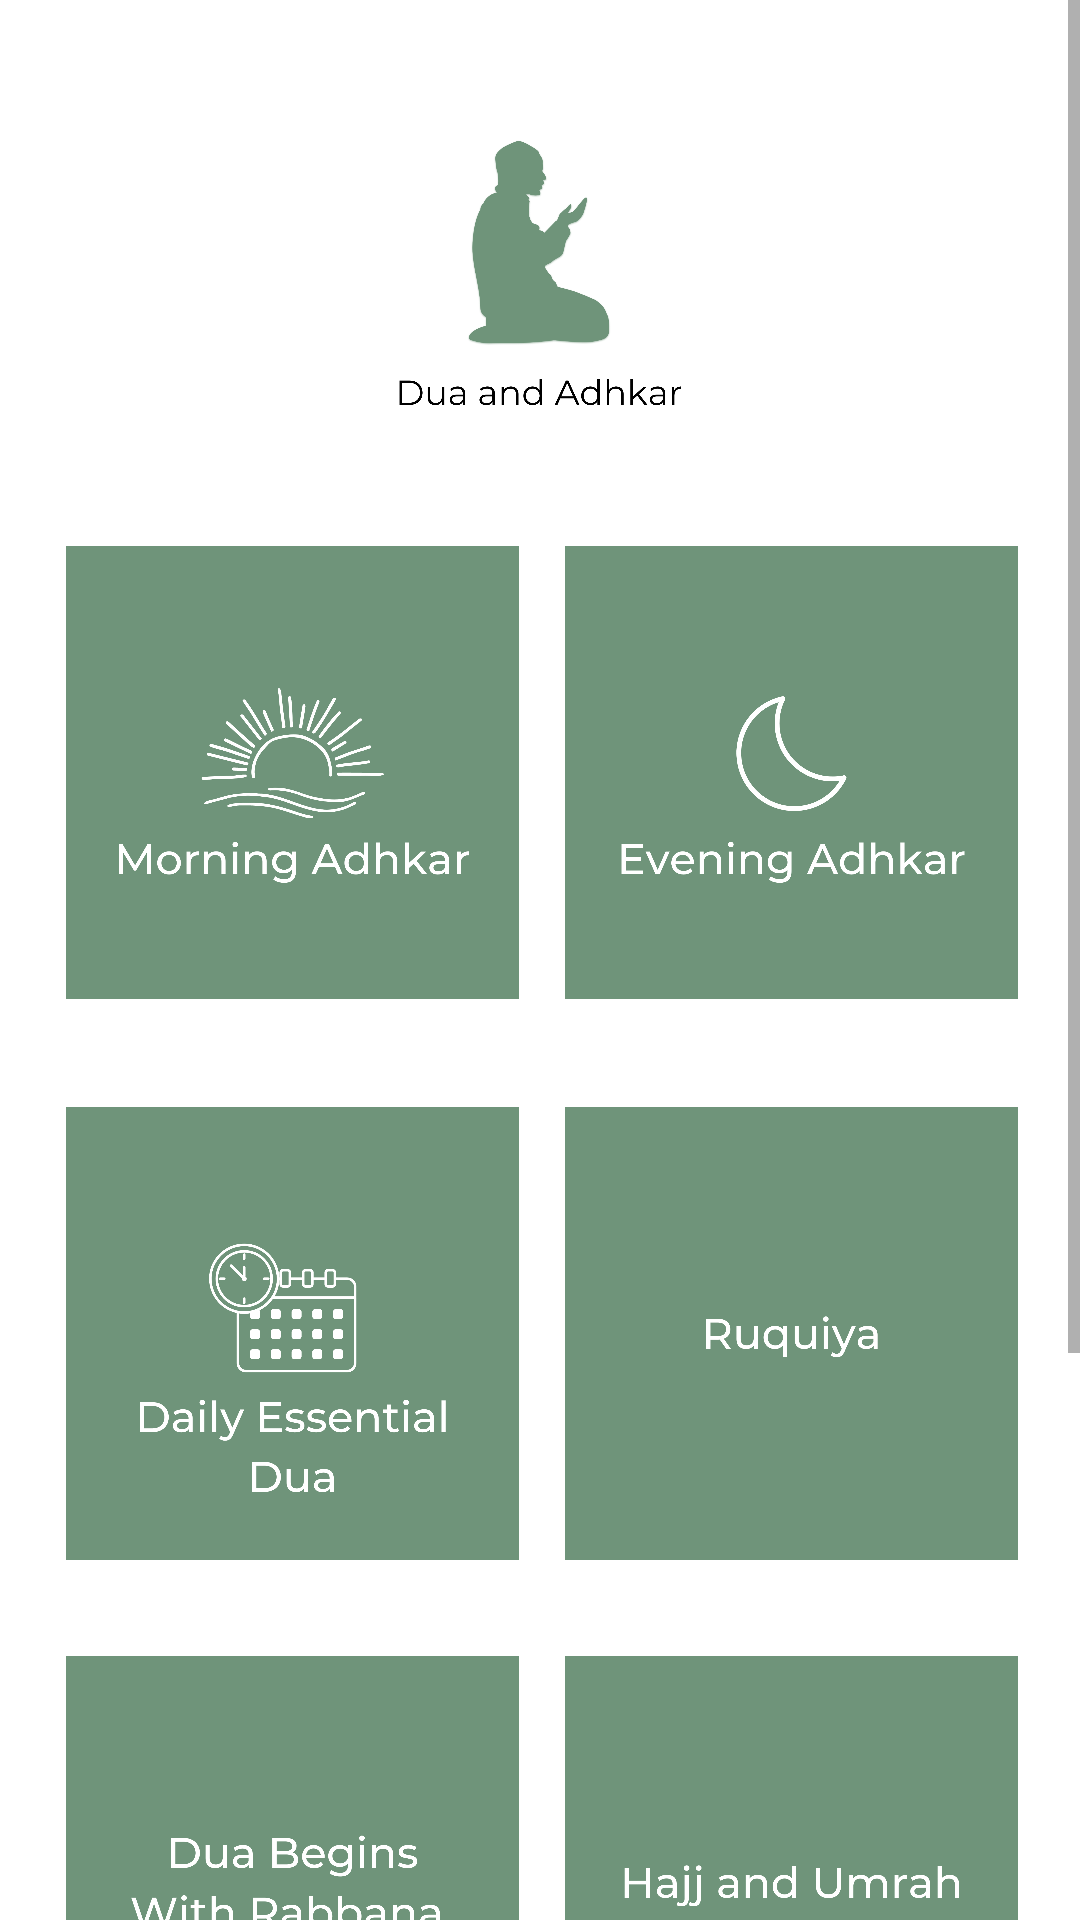

Write the Android layout XML for this screen, with the resource values it uses.
<!-- AndroidManifest.xml: application theme Theme.Duaandadhkar -->
<!-- res/layout/activity_main.xml -->
<?xml version="1.0" encoding="utf-8"?>
<ScrollView xmlns:android="http://schemas.android.com/apk/res/android"
    xmlns:app="http://schemas.android.com/apk/res-auto"
    xmlns:tools="http://schemas.android.com/tools"
    android:layout_width="match_parent"
    android:layout_height="match_parent">
    <androidx.constraintlayout.widget.ConstraintLayout
        android:layout_width="match_parent"
        android:layout_height="wrap_content"
        android:padding="10dp"
        tools:context=".MainActivity" >

        <ImageView
            android:id="@+id/logo"
            android:layout_width="146dp"
            android:layout_height="132dp"
            android:layout_marginTop="16dp"
            app:layout_constraintEnd_toEndOf="parent"
            app:layout_constraintHorizontal_bias="0.498"
            app:layout_constraintStart_toStartOf="parent"
            app:layout_constraintTop_toTopOf="parent"

            app:srcCompat="@drawable/logo" />

        <ImageButton
            android:id="@+id/r1C1Button"
            android:layout_width="175dp"
            android:layout_height="175dp"
            android:layout_marginTop="160dp"
            android:backgroundTint="#00FFFFFF"
            android:onClick="launchMorningAdhkar"
            android:scaleType="fitCenter"
            app:layout_constraintStart_toStartOf="parent"
            app:layout_constraintTop_toTopOf="parent"
            app:srcCompat="@drawable/morning_adhkar_button" />

        <ImageButton
            android:id="@+id/r2C1Button"
            android:layout_width="175dp"
            android:layout_height="175dp"
            android:layout_marginTop="12dp"
            android:backgroundTint="#00FFFFFF"
            android:scaleType="fitCenter"
            app:layout_constraintStart_toStartOf="parent"
            app:layout_constraintTop_toBottomOf="@+id/r1C1Button"
            app:srcCompat="@drawable/daily_essential_dua_button" />

        <ImageButton
            android:id="@+id/r3C1Button"
            android:layout_width="175dp"
            android:layout_height="175dp"
            android:layout_marginTop="8dp"
            android:backgroundTint="#00FFFFFF"
            android:scaleType="fitCenter"
            app:layout_constraintStart_toStartOf="parent"
            app:layout_constraintTop_toBottomOf="@+id/r2C1Button"
            app:srcCompat="@drawable/dua_begins_button" />

        <ImageButton
            android:id="@+id/r3C2Button"
            android:layout_width="175dp"
            android:layout_height="175dp"
            android:layout_marginStart="8dp"
            android:layout_marginTop="8dp"
            android:backgroundTint="#00FFFFFF"
            android:scaleType="fitCenter"
            app:layout_constraintEnd_toEndOf="parent"
            app:layout_constraintHorizontal_bias="0.932"
            app:layout_constraintStart_toEndOf="@+id/r3C1Button"
            app:layout_constraintTop_toBottomOf="@+id/r2C2Button"
            app:srcCompat="@drawable/hajjandumrah_button" />

        <ImageButton
            android:id="@+id/r4MButton"
            android:layout_width="175dp"
            android:layout_height="175dp"
            android:layout_marginTop="8dp"
            android:backgroundTint="#00FFFFFF"
            android:scaleType="fitCenter"
            app:layout_constraintEnd_toEndOf="parent"
            app:layout_constraintStart_toStartOf="parent"
            app:layout_constraintTop_toBottomOf="@+id/r3C1Button"
            app:srcCompat="@drawable/missed_rakah_button" />

        <ImageButton
            android:id="@+id/r1C2Button"
            android:layout_width="175dp"
            android:layout_height="175dp"
            android:layout_marginStart="8dp"
            android:layout_marginTop="160dp"
            android:backgroundTint="#00FFFFFF"
            android:onClick="launchEveningAdhkar"
            android:scaleType="fitCenter"
            app:layout_constraintEnd_toEndOf="parent"
            app:layout_constraintHorizontal_bias="0.932"
            app:layout_constraintStart_toEndOf="@+id/r1C1Button"
            app:layout_constraintTop_toTopOf="parent"
            app:srcCompat="@drawable/evening_adhkar_button" />

        <ImageButton
            android:id="@+id/r2C2Button"
            android:layout_width="175dp"
            android:layout_height="175dp"
            android:layout_marginStart="8dp"
            android:layout_marginTop="12dp"
            android:backgroundTint="#00FFFFFF"
            android:onClick="launchRuquiya"
            android:scaleType="fitCenter"
            app:layout_constraintEnd_toEndOf="parent"
            app:layout_constraintHorizontal_bias="0.932"
            app:layout_constraintStart_toEndOf="@+id/r2C1Button"
            app:layout_constraintTop_toBottomOf="@+id/r1C2Button"
            app:srcCompat="@drawable/ruquiya_button" />


    </androidx.constraintlayout.widget.ConstraintLayout>
</ScrollView>
<!-- resources referenced by this layout -->
<resources>
  <!-- drawable daily_essential_dua_button: png bitmap (drawable, 99350 bytes) -->
  <!-- drawable dua_begins_button: png bitmap (drawable, 80030 bytes) -->
  <!-- drawable evening_adhkar_button: png bitmap (drawable, 77346 bytes) -->
  <!-- drawable hajjandumrah_button: png bitmap (drawable, 49238 bytes) -->
  <!-- drawable logo: png bitmap (drawable, 128769 bytes) -->
  <!-- drawable missed_rakah_button: png bitmap (drawable, 77531 bytes) -->
  <!-- drawable morning_adhkar_button: png bitmap (drawable, 115533 bytes) -->
  <!-- drawable ruquiya_button: png bitmap (drawable, 42972 bytes) -->
  <style name="Theme.Duaandadhkar" parent="Theme.MaterialComponents.DayNight.DarkActionBar">
          
          <item name="colorPrimary">@color/app_main_color</item>
          <item name="colorPrimaryVariant">@color/app_main_color</item>
          <item name="colorOnPrimary">@color/app_main_color</item>
          
          <item name="colorSecondary">@color/app_main_color</item>
          <item name="colorSecondaryVariant">@color/app_main_color</item>
          <item name="colorOnSecondary">@color/app_main_color</item>
          
          <item name="android:statusBarColor">?attr/colorPrimaryVariant</item>
          
      </style>
  <color name="app_main_color">#6F947A</color>
</resources>
